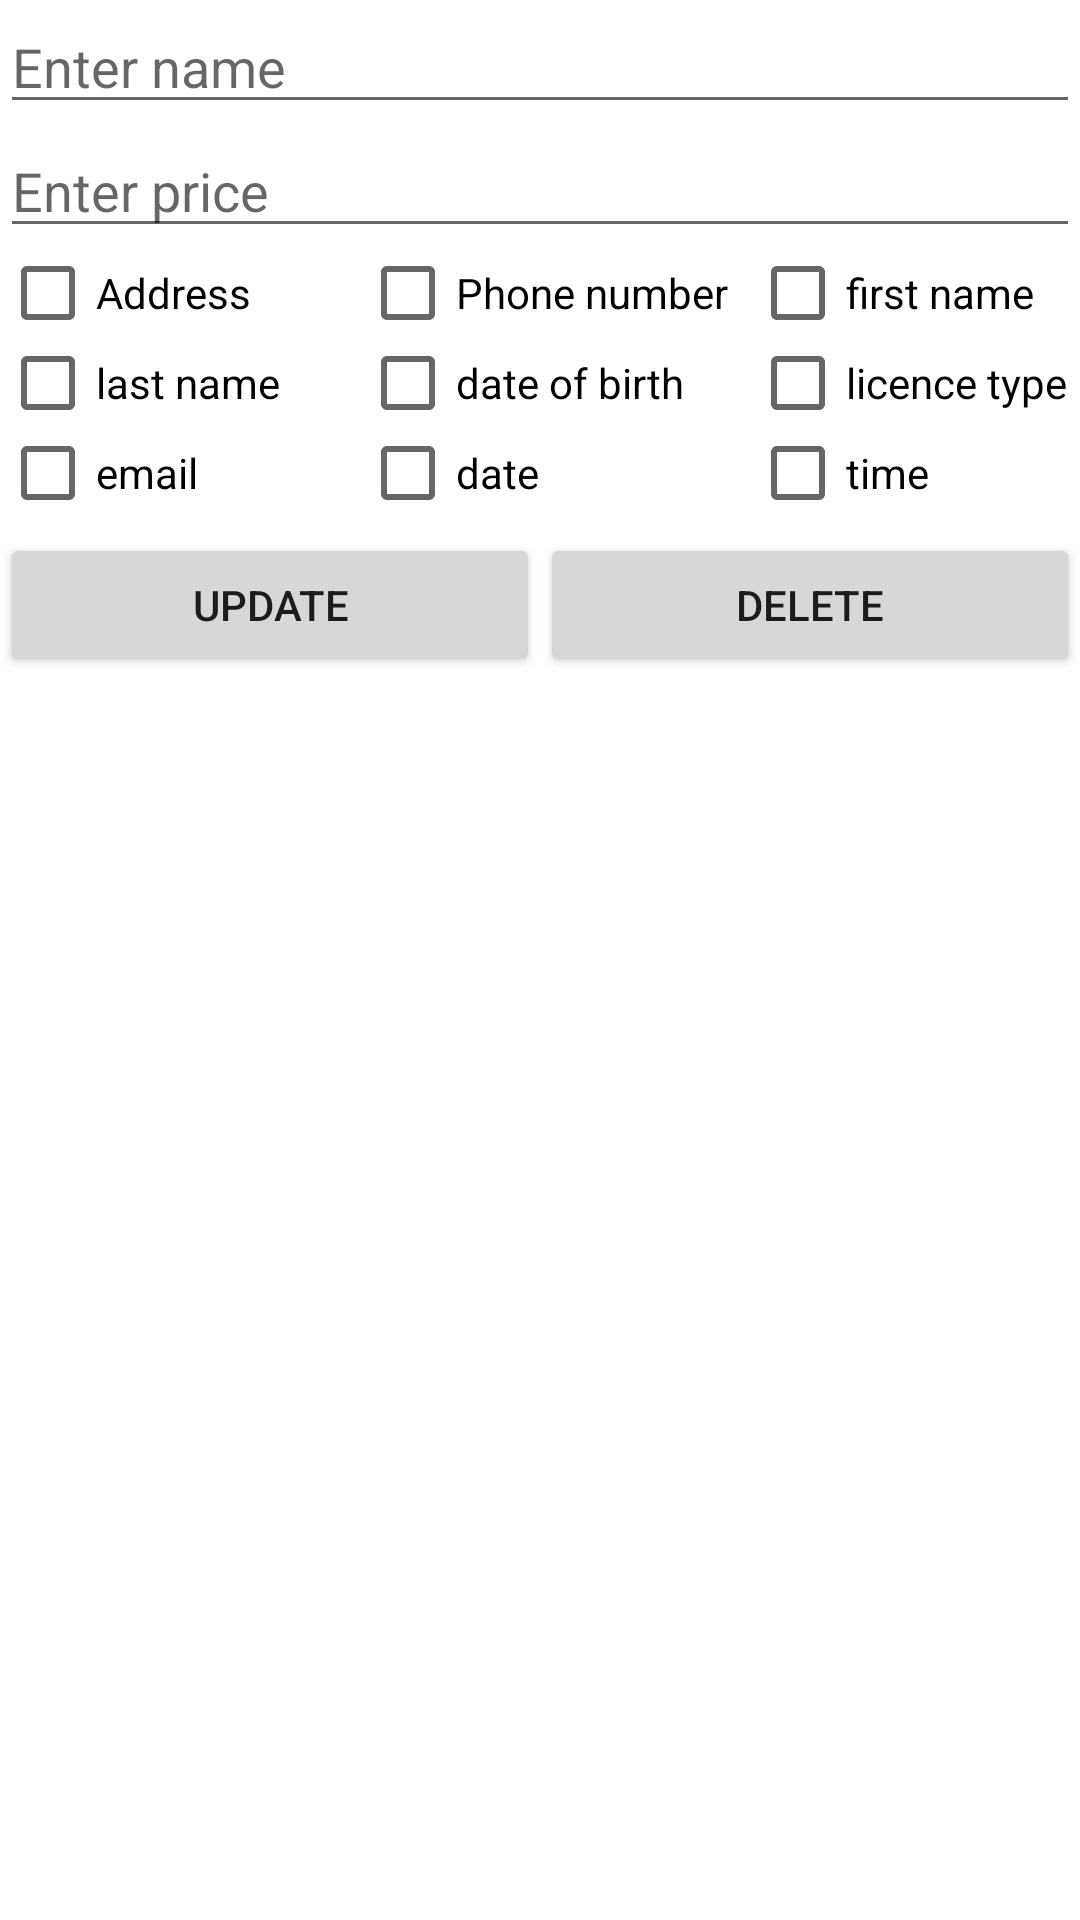

This screen was rendered from an Android layout file. Write that file and the resources it references.
<!-- AndroidManifest.xml: application theme Theme.ProjectSeg -->
<!-- res/layout/update_dialog.xml -->
<?xml version="1.0" encoding="utf-8"?>
<androidx.constraintlayout.widget.ConstraintLayout xmlns:android="http://schemas.android.com/apk/res/android"
    android:layout_width="match_parent"
    android:layout_height="match_parent">
    <LinearLayout xmlns:android="http://schemas.android.com/apk/res/android"
        android:layout_width="match_parent"
        android:layout_height="match_parent"
        android:orientation="vertical">

        <EditText
            android:id="@+id/editTextName"
            android:layout_width="match_parent"
            android:layout_height="wrap_content"
            android:hint="Enter name" />

        <EditText
            android:id="@+id/editTextPrice"
            android:layout_width="match_parent"
            android:layout_height="wrap_content"
            android:layout_below="@id/editTextName"
            android:hint="Enter price" />

        <LinearLayout
            android:id="@+id/layoutCheckBox"
            android:layout_width="fill_parent"
            android:layout_height="95dp"
            android:orientation="vertical">

            <LinearLayout
                android:layout_width="match_parent"
                android:layout_height="30dp"
                android:orientation="horizontal">

                <CheckBox
                    android:id="@+id/addressUpdate"
                    android:layout_width="120dp"
                    android:layout_height="30dp"
                    android:text="Address" />

                <CheckBox
                    android:id="@+id/phoneUpdate"
                    android:layout_width="130dp"
                    android:layout_height="30dp"
                    android:text="Phone number" />

                <CheckBox
                    android:id="@+id/firstNameUpdate"
                    android:layout_width="130dp"
                    android:layout_height="30dp"
                    android:text="first name" />
            </LinearLayout>

            <LinearLayout
                android:layout_width="match_parent"
                android:layout_height="30dp"
                android:orientation="horizontal">

                <CheckBox
                    android:id="@+id/lastNameUpdate"
                    android:layout_width="120dp"
                    android:layout_height="30dp"
                    android:checked="false"
                    android:text="last name" />

                <CheckBox
                    android:id="@+id/birthUpdate"
                    android:layout_width="130dp"
                    android:layout_height="30dp"
                    android:checked="false"
                    android:text="date of birth" />

                <CheckBox
                    android:id="@+id/licenceUpdate"
                    android:layout_width="130dp"
                    android:layout_height="30dp"
                    android:checked="false"
                    android:text="licence type" />
            </LinearLayout>

            <LinearLayout
                android:layout_width="match_parent"
                android:layout_height="30dp"
                android:orientation="horizontal">

                <CheckBox
                    android:id="@+id/emailXUpdate"
                    android:layout_width="120dp"
                    android:layout_height="30dp"
                    android:checked="false"
                    android:text="email" />

                <CheckBox
                    android:id="@+id/dateUpdate"
                    android:layout_width="130dp"
                    android:layout_height="30dp"
                    android:checked="false"
                    android:text="date" />

                <CheckBox
                    android:id="@+id/timeUpdate"
                    android:layout_width="130dp"
                    android:layout_height="30dp"
                    android:checked="false"
                    android:text="time" />
            </LinearLayout>
        </LinearLayout>

        <LinearLayout
            android:layout_width="match_parent"
            android:layout_height="wrap_content"
            android:orientation="horizontal">

            <Button
                android:id="@+id/buttonUpdateProduct"
                android:layout_width="wrap_content"
                android:layout_height="wrap_content"
                android:layout_weight="1"
                android:text="Update" />

            <Button
                android:id="@+id/buttonDeleteProduct"
                android:layout_width="wrap_content"
                android:layout_height="wrap_content"
                android:layout_weight="1"
                android:text="Delete" />

        </LinearLayout>


    </LinearLayout>

</androidx.constraintlayout.widget.ConstraintLayout>
<!-- resources referenced by this layout -->
<resources>
  <style name="Theme.ProjectSeg" parent="Theme.MaterialComponents.DayNight.DarkActionBar">
          
          <item name="colorPrimary">@color/purple_500</item>
          <item name="colorPrimaryVariant">@color/purple_700</item>
          <item name="colorOnPrimary">@color/white</item>
          
          <item name="colorSecondary">@color/teal_200</item>
          <item name="colorSecondaryVariant">@color/teal_700</item>
          <item name="colorOnSecondary">@color/black</item>
          
          <item name="android:statusBarColor" tools:targetApi="l">?attr/colorPrimaryVariant</item>
          
      </style>
  <!-- not gathered from this repository: default colours our renderer supplied (Android Studio template values) -->
  <color name="purple_500">#FF6200EE</color>
  <color name="purple_700">#FF3700B3</color>
  <color name="teal_200">#FF03DAC5</color>
  <color name="teal_700">#FF018786</color>
  <color name="black">#FF000000</color>
  <color name="white">#FFFFFFFF</color>
</resources>
